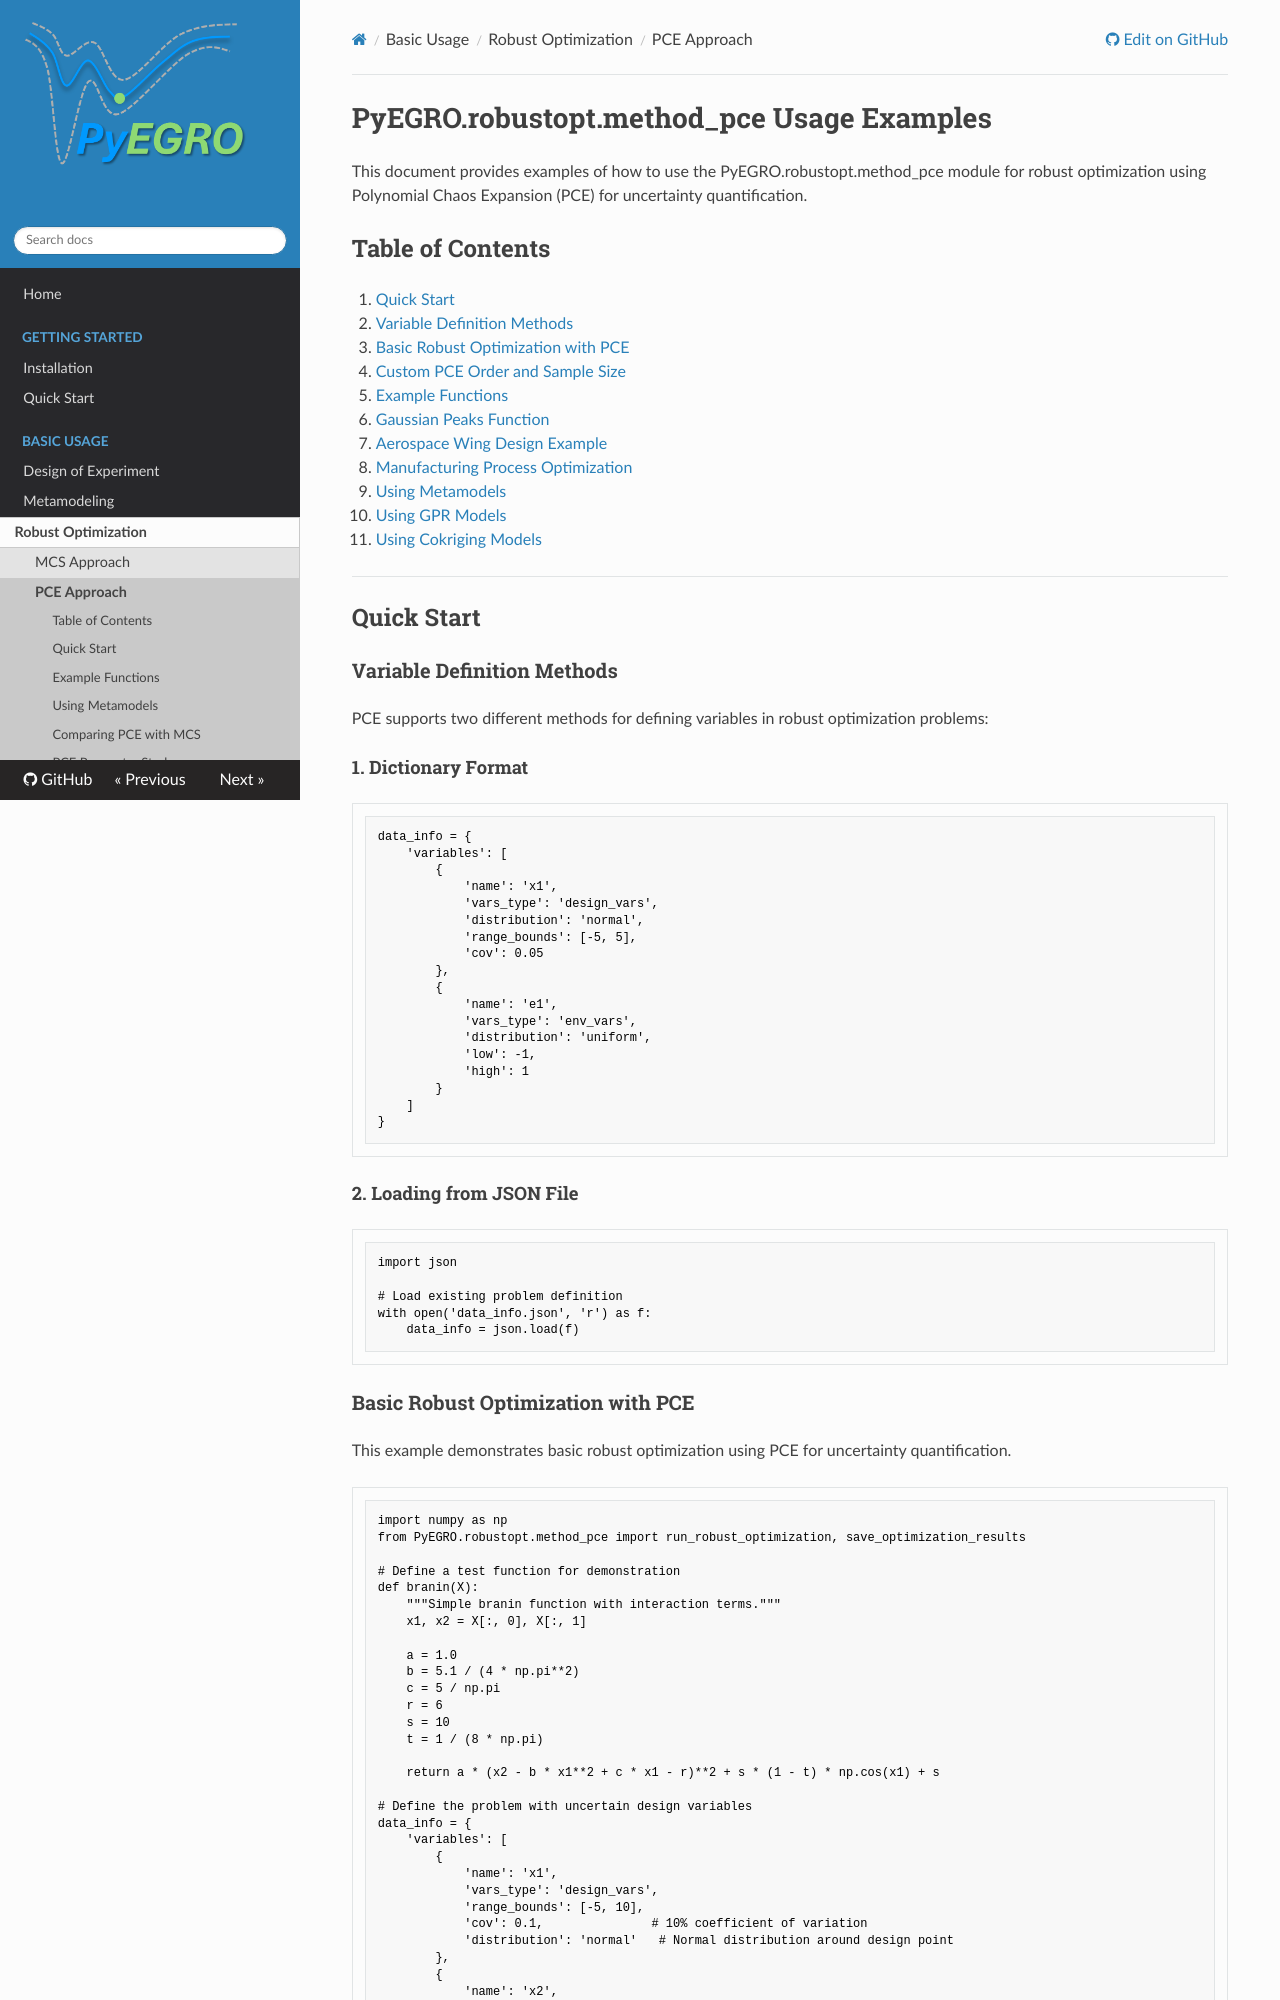

repository: twanglom/PyEGRO · page: basic-usage/robustopt/approach-pce/robustopt_pce_examples/index.html · generator: mkdocs

# PyEGRO.robustopt.method_pce Usage Examples

This document provides examples of how to use the PyEGRO.robustopt.method_pce module for robust optimization using Polynomial Chaos Expansion (PCE) for uncertainty quantification.

## Table of Contents

1. [Quick Start](#quick-start)
   - [Variable Definition Methods](#variable-definition-methods)
   - [Basic Robust Optimization with PCE](#basic-robust-optimization-with-pce)
   - [Custom PCE Order and Sample Size](#custom-pce-order-and-sample-size)
2. [Example Functions](#example-functions)
   - [Gaussian Peaks Function](#gaussian-peaks-function)
   - [Aerospace Wing Design Example](#aerospace-wing-design-example)
   - [Manufacturing Process Optimization](#manufacturing-process-optimization)
3. [Using Metamodels](#using-metamodels)
   - [Using GPR Models](#using-gpr-models)
   - [Using Cokriging Models](#using-cokriging-models)

---

## Quick Start

### Variable Definition Methods

PCE supports two different methods for defining variables in robust optimization problems:

#### 1. Dictionary Format

```python
data_info = {
    'variables': [
        {
            'name': 'x1',
            'vars_type': 'design_vars',
            'distribution': 'normal',
            'range_bounds': [-5, 5],
            'cov': 0.05
        },
        {
            'name': 'e1',
            'vars_type': 'env_vars',
            'distribution': 'uniform',
            'low': -1,
            'high': 1
        }
    ]
}
```

#### 2. Loading from JSON File

```python
import json

# Load existing problem definition
with open('data_info.json', 'r') as f:
    data_info = json.load(f)
```
